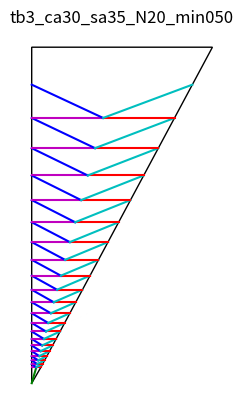
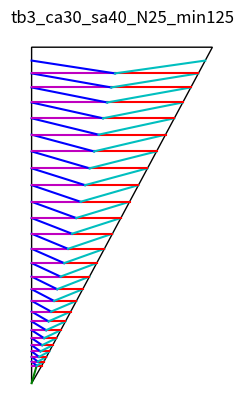
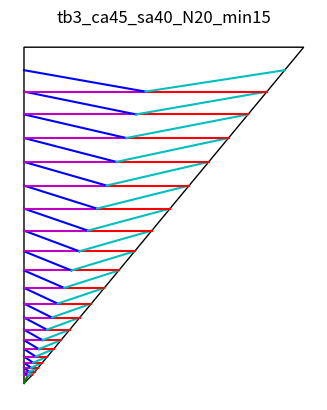
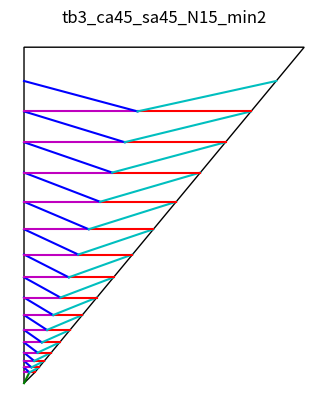

Write the Python code that produced these figures, in order.
# Generate a turbinated shell (which is to say conical, not in a plane # like a planispiral shell). The Fuse method can be formed to be 
# conical but you working against the paper. The goal here is for a 
# natural 3d spiral, going all the way to scalariform (whorls not 
# touching each other).

# The geometery from this came from experimenting with random right 
# triangle scraps. I found that I could fold along the center line of 
# the paper, then fold across normal to the long edge of the right 
# triangle (valleys). Then fold mountains generally to Fuse's method:
# from where the normal line crosses the midline to where the normal 
# line meets the edge of the paper. 
# 
# Depending on the distance between the normal lines and the shape of 
# the scrap, the result is a conical spiral with raw edges only at the 
# large end.
# 
# The geomtry for figuring out the lines was tough, mostly careful, 
# repeated use of the Law of Sines as well as other triangle rules. The 
# terminology I'm using for the code depends heavily on the diagram. 
# Look in the pics directory for a relevant diagram.
#
# The parameters are:
# ca - central angle (the one with the midline through it)
# sa - spiraling angle 
# u = inital length of the normal
# N - number of iterations
# ratio - ca doesn't need to be perfectly bisected, this is how much is on the left:right (default:0.5)

from math import *
import matplotlib.pyplot as plt
import numpy as np
from matplotlib import collections  as mc
from matplotlib.patches import Ellipse, Wedge, Polygon
import itertools

class point:
    def __init__(self, x, y):
        self.x = x
        self.y = y

    def lengthTo(self, p):
        x2 = (self.x-p.x)**2
        y2 = (self.y-p.y)**2
        len = sqrt(x2 + y2)
        return len

    def pts(self):
        return [self.x, self.y]
        
    def negative(self):
        return point(self.x, -self.y)
    
    def pointFrom(self, length, angle):
        x = self.x + length*sin(radians(angle))
        y = self.y + length*cos(radians(angle))
        return point(x, y)
        

class side:
    def __init__(self, pointA, pointB):
        self.pointA = pointA
        self.pointB = pointB
    def length(self):
        return self.pointA.lengthTo(self.pointB)

def add_plot(ax, pt1, pt2, curve_fun, color):
    ptb = curve_fun(pt1, pt2)
    bezier(ax, pt1, pt2, ptb, color)

    
def bezier(ax, pt1, pt2, ptb, color):
    npoints = 2
    numbers = [i for i in range(npoints)]
    bezier_path = np.arange(0.0, 1.01, 0.01)

    x1y1 = x1, y1 = pt1.x, pt1.y
    x2y2 = x2, y2 = pt2.x, pt2.y
    xbyb = xb, yb = ptb.x, ptb.y

    # Compute and store the Bezier curve points
    x = (1 - bezier_path)** 2 * x1 + 2 * (1 - bezier_path) * bezier_path * xb + bezier_path** 2 * x2
    y = (1 - bezier_path)** 2 * y1 + 2 * (1 - bezier_path) * bezier_path * yb + bezier_path** 2 * y2

    ax.plot(x, y, color)

def law_sines(length, ang_denom, ang_mult):
    val = length*sin(radians(ang_mult)) / sin(radians(ang_denom))
    return abs(val)

# use for straight line versions
def ptb_straightline(pt1, pt2):
    return pt1

def make_plot(ax, ca, sa, u=1.0, N=15, curve_fun=ptb_straightline, ratio=0.5, addAngle=0.0):

    pointA = point(0,0)
    A_BL = law_sines(u, ca, 90-ca)
    pointBL = point(0, A_BL)
    pointBR = point(u, A_BL)
    outerPolyVertices = [pointBR.pts(), pointA.pts(), pointBL.pts()]
    caL = ca*(1-ratio)
    normal_length = u

    pointD = point((1-ratio)*normal_length, A_BL)
    
    add_plot(ax, pointA, pointD, color='g', 
            curve_fun=curve_fun)
            
    pointA = pointD

    for i in range(N):
        sa += addAngle
        
        A_BL = pointA.lengthTo(pointBL)
        BL_CL = law_sines(A_BL, 90-sa, sa)
        pointCL = pointBL.pointFrom(BL_CL, 0)

        A_CL = law_sines(A_BL, 90-sa, 90)
        CL_D = law_sines(A_CL, 90-caL, 90+caL-sa)

        pointD = pointCL.pointFrom(CL_D, 90)
        pointCR = pointD.pointFrom(ratio*CL_D/(1-ratio), 90)

        # normal line
        add_plot(ax, pointA, pointBR, color='r', 
            curve_fun=curve_fun)
        add_plot(ax, pointA, pointBL, color='m', 
            curve_fun=curve_fun)

        add_plot(ax, pointA, pointCL, color='b', 
            curve_fun=curve_fun)
        add_plot(ax, pointA, pointCR, color='c', 
            curve_fun=curve_fun)

    
        pointBL = pointCL
        pointBR = pointCR
        pointA = pointD
        normal_length = pointBL.lengthTo(pointBR)
    
    # finish making outer triangle for cutting
    A_BL = pointA.lengthTo(pointBL)
    BL_CL = law_sines(A_BL, 90-sa, sa)
    pointCL = pointBL.pointFrom(BL_CL, 0)
    A_CL = law_sines(A_BL, 90-sa, 90)
    CL_D = law_sines(A_CL, 90-caL, 90+caL-sa)

    pointD = pointCL.pointFrom(CL_D, 90)
    pointCR = pointD.pointFrom(ratio*CL_D/(1-ratio), 90)
    
    outerPolyVertices.extend([pointCL.pts(), pointCR.pts()]) 
    poly = Polygon(outerPolyVertices, facecolor='1.0', edgecolor='k')
    ax.add_patch(poly)
    plt.axis('off')
    ax.set_aspect(1), ax.autoscale()


# Use an x division less than two or the curves fight the angle of growth
def ptb_sumxdiv0975_avey(pt1, pt2):
    xb = (pt1.x+pt2.x)/(2.0*0.975)
    yb = (pt1.y+pt2.y)/2.0
    return point(xb, yb)

show_plot = True


figure, ax = plt.subplots()
name = 'tb3_ca30_sa35_N20_min050'
make_plot(ax, ca=30, sa=35, u=1.0, N=20, curve_fun=ptb_straightline, addAngle=-0.5)
plt.savefig(name + ".svg")
if show_plot: plt.title(name), plt.show()

figure, ax = plt.subplots()
name = 'tb3_ca30_sa40_N25_min125'
make_plot(ax, ca=30, sa=40, u=1.0, N=25, curve_fun=ptb_straightline, addAngle=-1.25)
plt.savefig(name + ".svg")
if show_plot: plt.title(name), plt.show()


figure, ax = plt.subplots()
name = 'tb3_ca45_sa40_N20_min15'
make_plot(ax, ca=45, sa=40, u=1.0, N=20, curve_fun=ptb_straightline, addAngle=-1.5)
plt.savefig(name + ".svg")
if show_plot: plt.title(name), plt.show()

figure, ax = plt.subplots()
name = 'tb3_ca45_sa45_N15_min2'
make_plot(ax, ca=45, sa=45, u=1.0, N=15, curve_fun=ptb_straightline, addAngle=-2)
plt.savefig(name + ".svg")
if show_plot: plt.title(name), plt.show()
